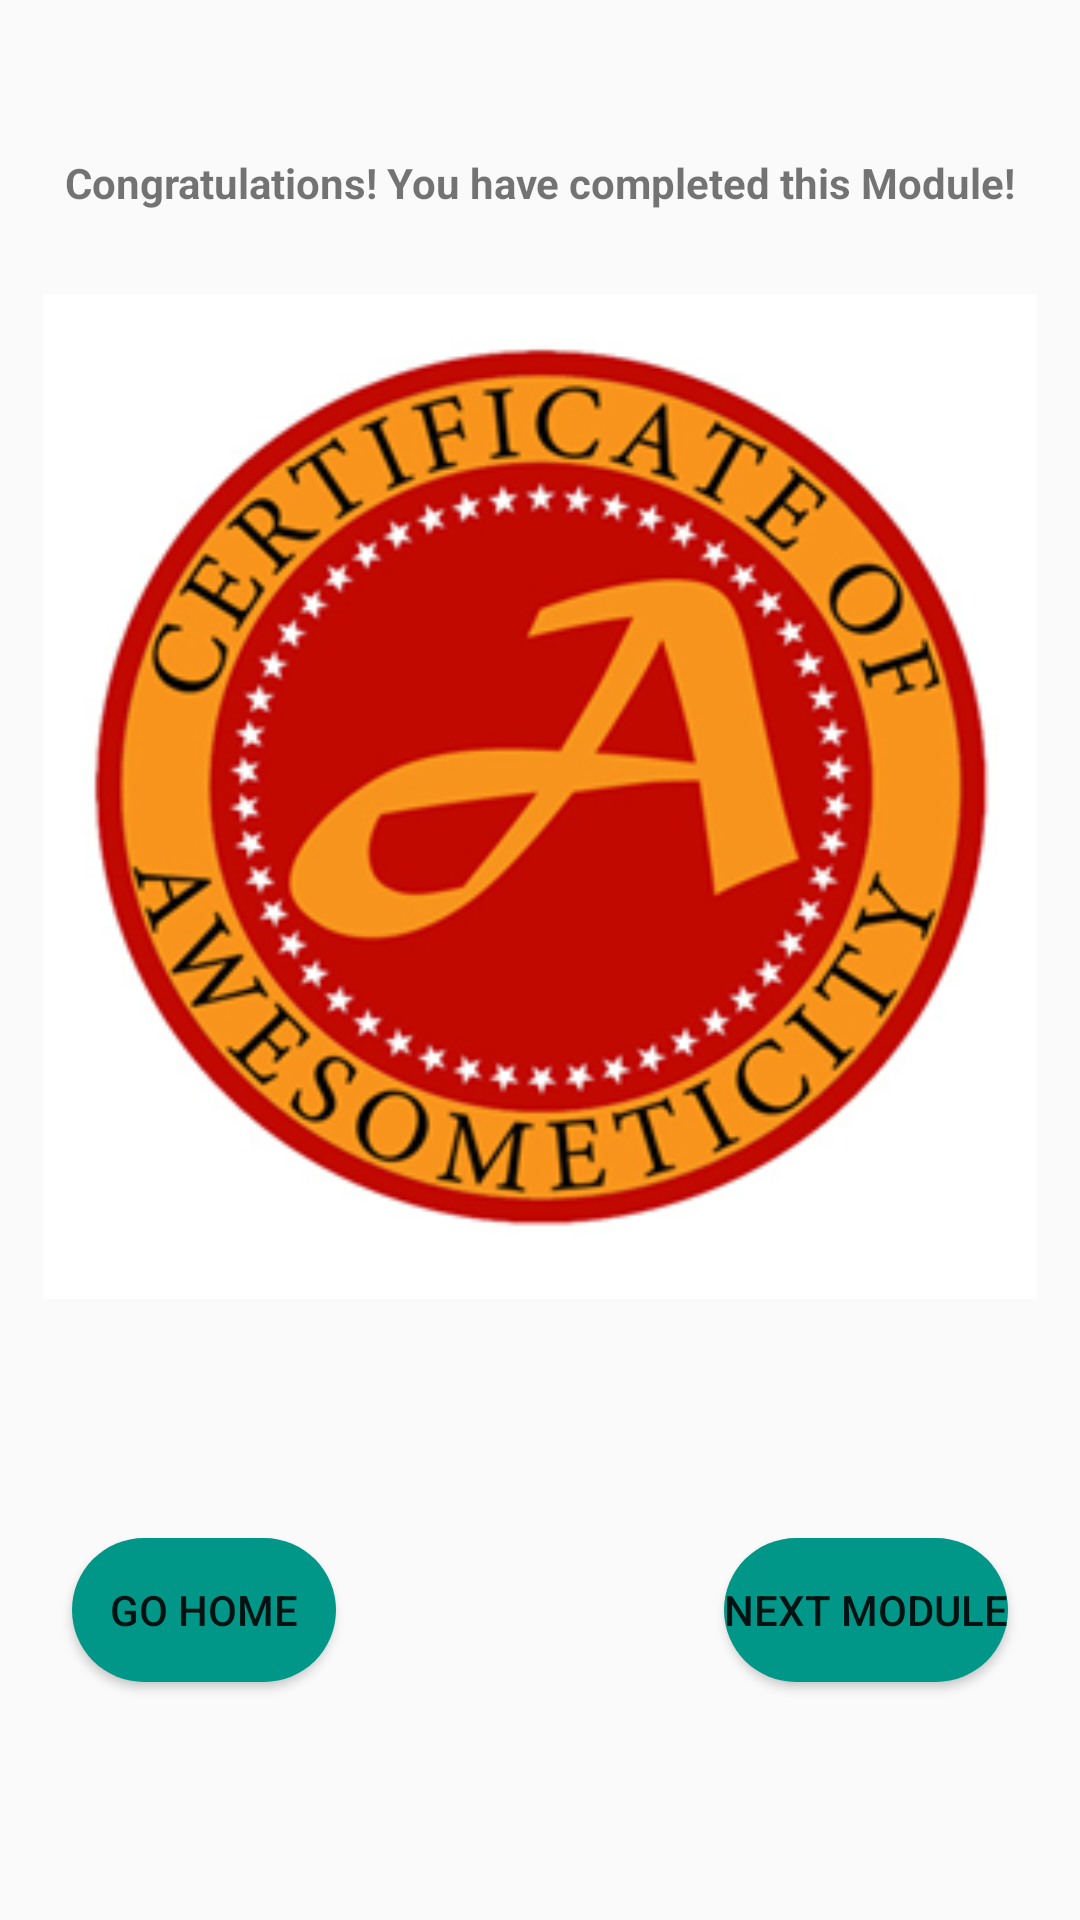

Layout XML and referenced resources for this Android screen:
<!-- AndroidManifest.xml: application theme AppTheme -->
<!-- res/layout/activity_module_completion.xml -->
<?xml version="1.0" encoding="utf-8"?>
<android.support.constraint.ConstraintLayout
    xmlns:android="http://schemas.android.com/apk/res/android"
    xmlns:app="http://schemas.android.com/apk/res-auto"
    xmlns:tools="http://schemas.android.com/tools"
    android:layout_width="match_parent"
    android:layout_height="match_parent">

    <TextView
        android:id="@+id/textView"
        android:layout_width="352dp"
        android:layout_height="58dp"
        android:layout_marginStart="32dp"
        android:layout_marginLeft="32dp"
        android:layout_marginTop="32dp"
        android:layout_marginEnd="32dp"
        android:layout_marginRight="32dp"
        android:text="@string/module_message"
        android:gravity="center"
        android:textStyle="bold"
        app:layout_constraintEnd_toEndOf="parent"
        app:layout_constraintStart_toStartOf="parent"
        app:layout_constraintTop_toTopOf="parent" />

    <ImageView
        android:id="@+id/imageView2"
        android:layout_width="336dp"
        android:layout_height="335dp"
        android:layout_marginTop="8dp"
        app:layout_constraintEnd_toEndOf="parent"
        app:layout_constraintStart_toStartOf="parent"
        app:layout_constraintTop_toBottomOf="@+id/textView"
        app:srcCompat="@drawable/module_completion_logo" />

    <Button
        android:id="@+id/goHomeButton"
        android:layout_width="wrap_content"
        android:layout_height="wrap_content"
        android:layout_marginStart="24dp"
        android:layout_marginLeft="24dp"
        android:layout_marginTop="24dp"
        android:layout_marginBottom="24dp"
        android:background="@drawable/rounded_button"
        android:text="Go Home"
        app:layout_constraintBottom_toBottomOf="parent"
        app:layout_constraintStart_toStartOf="parent"
        app:layout_constraintTop_toBottomOf="@+id/imageView2" />

    <Button
        android:id="@+id/nextModuleButton"
        android:layout_width="wrap_content"
        android:layout_height="wrap_content"
        android:layout_marginTop="24dp"
        android:layout_marginEnd="24dp"
        android:layout_marginRight="24dp"
        android:layout_marginBottom="24dp"
        android:background="@drawable/rounded_button"
        android:text="Next Module"
        app:layout_constraintBottom_toBottomOf="parent"
        app:layout_constraintEnd_toEndOf="parent"
        app:layout_constraintTop_toBottomOf="@+id/imageView2" />
</android.support.constraint.ConstraintLayout>
<!-- resources referenced by this layout -->
<resources>
  <!-- drawable module_completion_logo: png bitmap (drawable, 85658 bytes) -->
  <!-- drawable rounded_button (drawable) -->
  <?xml version="1.0" encoding="utf-8"?>
  <shape xmlns:android="http://schemas.android.com/apk/res/android">
      android:shape="rectangle">
      <solid android:color="@color/bTColor"/>
      <corners android:radius="150dp"/>
  </shape>
  <string name="module_message">Congratulations! You have completed this Module!</string>
  <style name="AppTheme" parent="Theme.AppCompat.DayNight.DarkActionBar">
          
          <item name="colorPrimary">@color/colorPrimary</item>
          <item name="colorPrimaryDark">@color/colorPrimaryDark</item>
          <item name="colorAccent">@color/colorAccent</item>
          <item name="editTextColor">@color/colorPrimary</item>
      </style>
  <color name="bTColor">#009688</color>
  <color name="colorPrimary">#008577</color>
  <color name="colorPrimaryDark">#00574B</color>
  <color name="colorAccent">#D81B60</color>
</resources>
